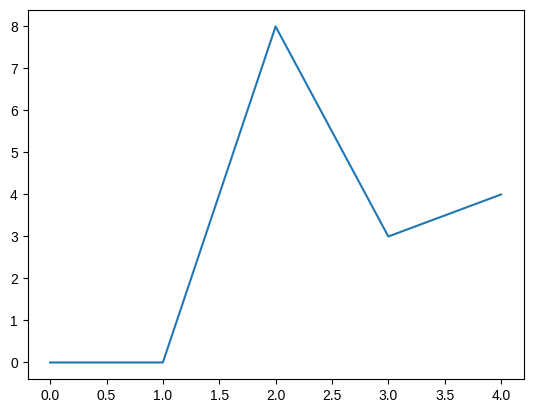
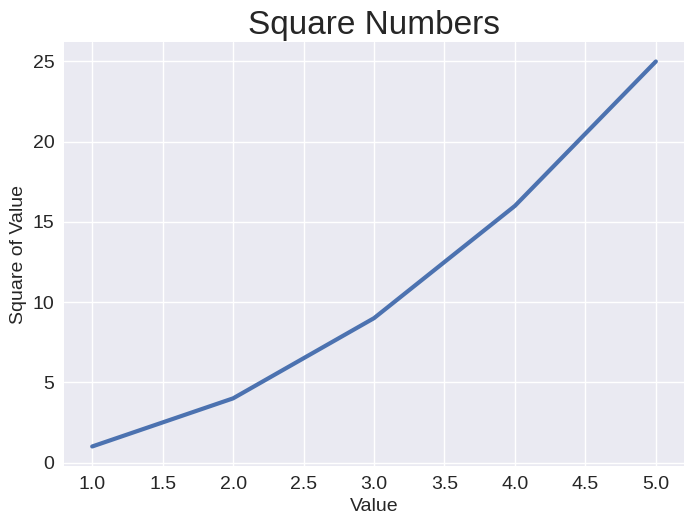
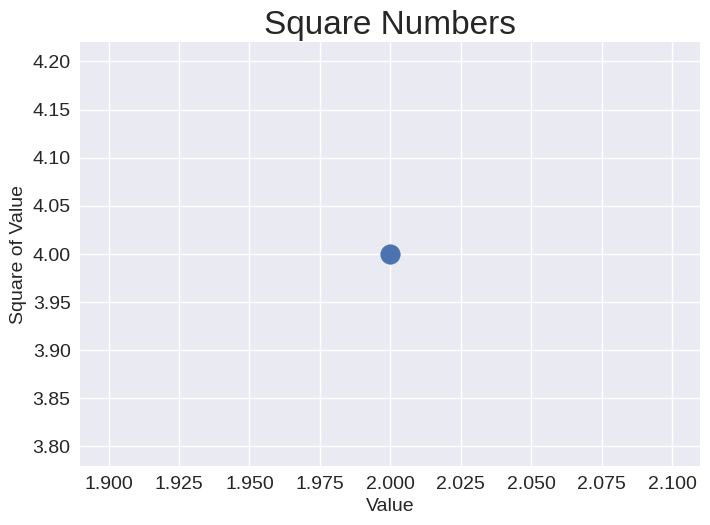

These charts were generated, in order, by the following Python code: (Note: this script raises an exception after producing the figures.)
import matplotlib.pyplot as plt

squares = [0, 0, 8, 3, 4]
fig, ax = plt.subplots()
ax.plot(squares)
plt.show()



import matplotlib.pyplot as plt
input_values = [1, 2, 3, 4, 5]
squares = [1, 4, 9, 16, 25]
plt.style.use('seaborn-v0_8')
fig, ax = plt.subplots()
ax.plot(input_values, squares, linewidth=3)

# Set chart title and label axes.
ax.set_title("Square Numbers", fontsize=24)
ax.set_xlabel("Value", fontsize=14)
ax.set_ylabel("Square of Value", fontsize=14)

# Set size of tick labels.
ax.tick_params(labelsize=14)

plt.show()


import matplotlib.pyplot as plt
plt.style.use('seaborn-v0_8')
fig, ax = plt.subplots()
ax.scatter(2, 4, s=200)
# Set chart title and label axes
ax.set_title("Square Numbers", fontsize=24)
ax.set_xlabel("Value", fontsize=14)
ax.set_ylabel("Square of Value", fontsize=14)
# Set size of tick labels.
ax.tick_params(labelsize=14)
plt.show()


import matplotlib.pyplot as plt
plt.style.use('seaborn-v0_8')
fig, ax = plt.subplots()
ax.plot(2, 4, s=200)
# Set chart title and label axes.
ax.set_title("Square Numbers", fontsize=24)
ax.set_xlabel("Value", fontsize=14)
ax.set_ylabel("Square of Value", fontsize=14)
# Set size of tick labels.
ax.tick_params(labelsize=14)
plt.show()


import matplotlib.pyplot as plt
x_values = [1, 2, 3, 4, 5]
y_values = [1, 4, 9, 16, 25]
plt.style.use('seaborn-v0_8')
fig, ax = plt.subplots()
ax.scatter(x_values, y_values, s=100)
# Set chart title and label axes.
plt.show()


import matplotlib.pyplot as plt
x_values = range(1, 1001)
y_values = [x**2 for x in x_values]
plt.style.use('seaborn-v0_8')
fig, ax = plt.subplots()
ax.scatter(x_values, y_values, c=y_values, cmap=plt.cm.Blues, s=10)
ax.scatter(x_values, y_values, s=10)
ax.scatter(x_values, y_values, color='red', s=10)
# Set chart title and label axes.
ax.axis([0, 1100, 0, 1_100_000])
ax.ticklabel_format(style='plain')
plt.show()




import matplotlib.pyplot as plt
x_values = range(5, 5000)
y_values = [x**2 for x in x_values]
plt.style.use('seaborn-v0_8')
fig, ax = plt.subplots()
ax.scatter(x_values, y_values, c=y_values, cmap=plt.cm.Blues, s=10)
ax.scatter(x_values, y_values, s=10)
ax.scatter(x_values, y_values, color='red', s=10)
# Set chart title and label axes.
ax.axis([0, 5000, 0, 5_500_000])
ax.ticklabel_format(style='plain')
plt.show()






















